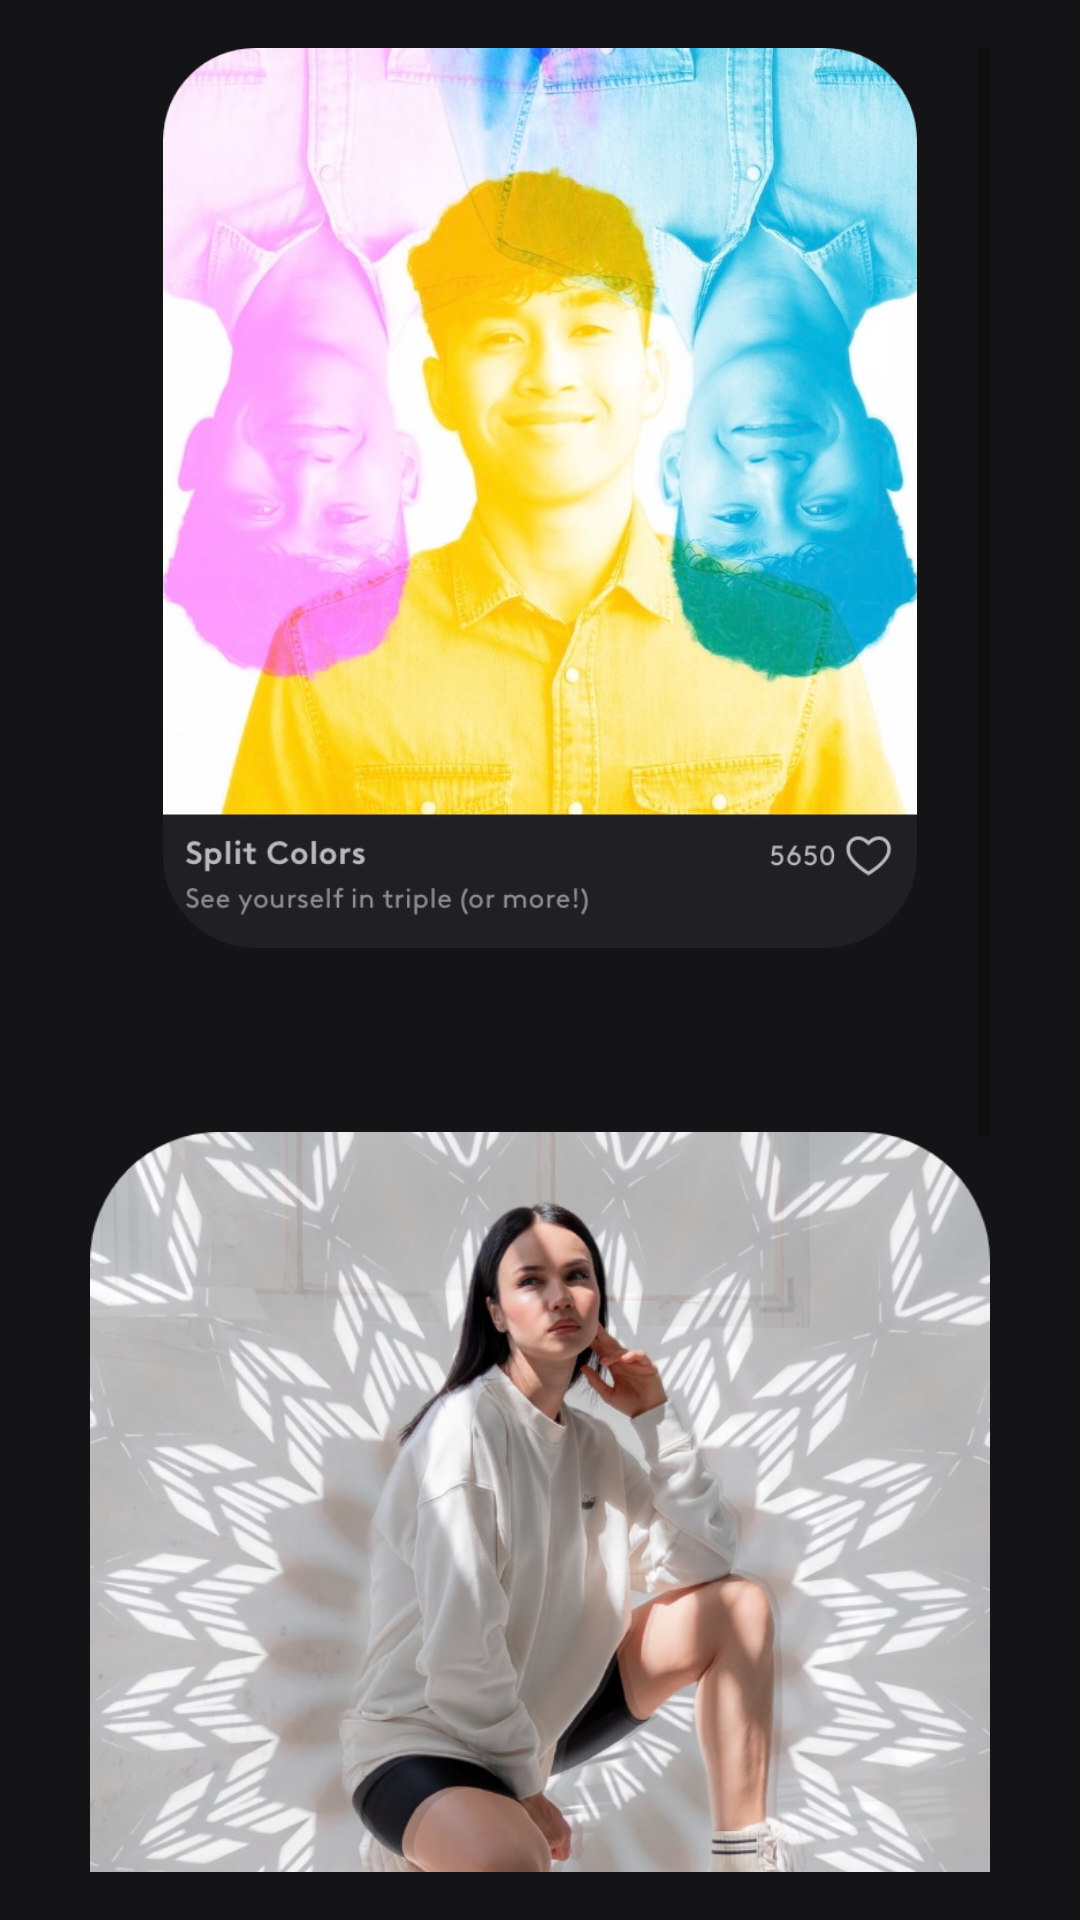

Produce the Android XML layout that renders to this screen, including the resource entries it uses.
<!-- AndroidManifest.xml: application theme Theme.ArtleapAndroid -->
<!-- res/layout/activity_home_page.xml -->
<?xml version="1.0" encoding="utf-8"?>
<androidx.constraintlayout.widget.ConstraintLayout xmlns:android="http://schemas.android.com/apk/res/android"
    xmlns:app="http://schemas.android.com/apk/res-auto"
    xmlns:tools="http://schemas.android.com/tools"
    android:layout_width="match_parent"
    android:layout_height="match_parent"
    tools:context=".HomeActivity">


    <ScrollView
        android:id="@+id/scrollView2"
        android:layout_width="300dp"
        android:layout_height="608dp"
        app:layout_constraintBottom_toBottomOf="parent"
        app:layout_constraintEnd_toEndOf="parent"
        app:layout_constraintStart_toStartOf="parent"
        app:layout_constraintTop_toTopOf="parent"
        >

        <LinearLayout
            android:layout_width="match_parent"
            android:layout_height="wrap_content"
            android:orientation="vertical">

            <ImageView
                android:id="@+id/imageView13"
                android:layout_width="300dp"
                android:layout_height="300dp"
                android:layout_weight="1"
                app:srcCompat="@drawable/template1" />

            <ImageView
                android:id="@+id/imageView14"
                android:layout_width="300dp"
                android:layout_height="300dp"
                android:layout_marginTop="60dp"
                android:layout_weight="1"
                app:srcCompat="@drawable/template2" />

            <ImageView
                android:id="@+id/imageView15"
                android:layout_width="300dp"
                android:layout_height="300dp"
                android:layout_marginTop="60dp"
                app:srcCompat="@drawable/template3" />
        </LinearLayout>
    </ScrollView>

</androidx.constraintlayout.widget.ConstraintLayout>
<!-- resources referenced by this layout -->
<resources>
  <!-- drawable template1: png bitmap (drawable, 735009 bytes) -->
  <!-- drawable template2: png bitmap (drawable, 663986 bytes) -->
  <!-- drawable template3: png bitmap (drawable, 657590 bytes) -->
  <style name="Theme.ArtleapAndroid" parent="Theme.MaterialComponents.Light.DarkActionBar">
          
          <item name="colorPrimary">#141416</item>
          <item name="colorPrimaryVariant">@color/black</item>
          <item name="colorOnPrimary">@color/white</item>
          <item name="android:windowBackground">#141416</item>
          <item name="android:colorBackground">#141416</item>
  
          
          <item name="colorSecondary">@color/teal_200</item>
          <item name="colorSecondaryVariant">@color/teal_700</item>
          <item name="colorOnSecondary">@color/black</item>
          
          <item name="android:statusBarColor" tools:targetApi="l">#272326</item>
          
      </style>
  <color name="black">#FF000000</color>
  <color name="white">#FFFFFFFF</color>
  <color name="teal_200">#FF03DAC5</color>
  <color name="teal_700">#FF018786</color>
</resources>
